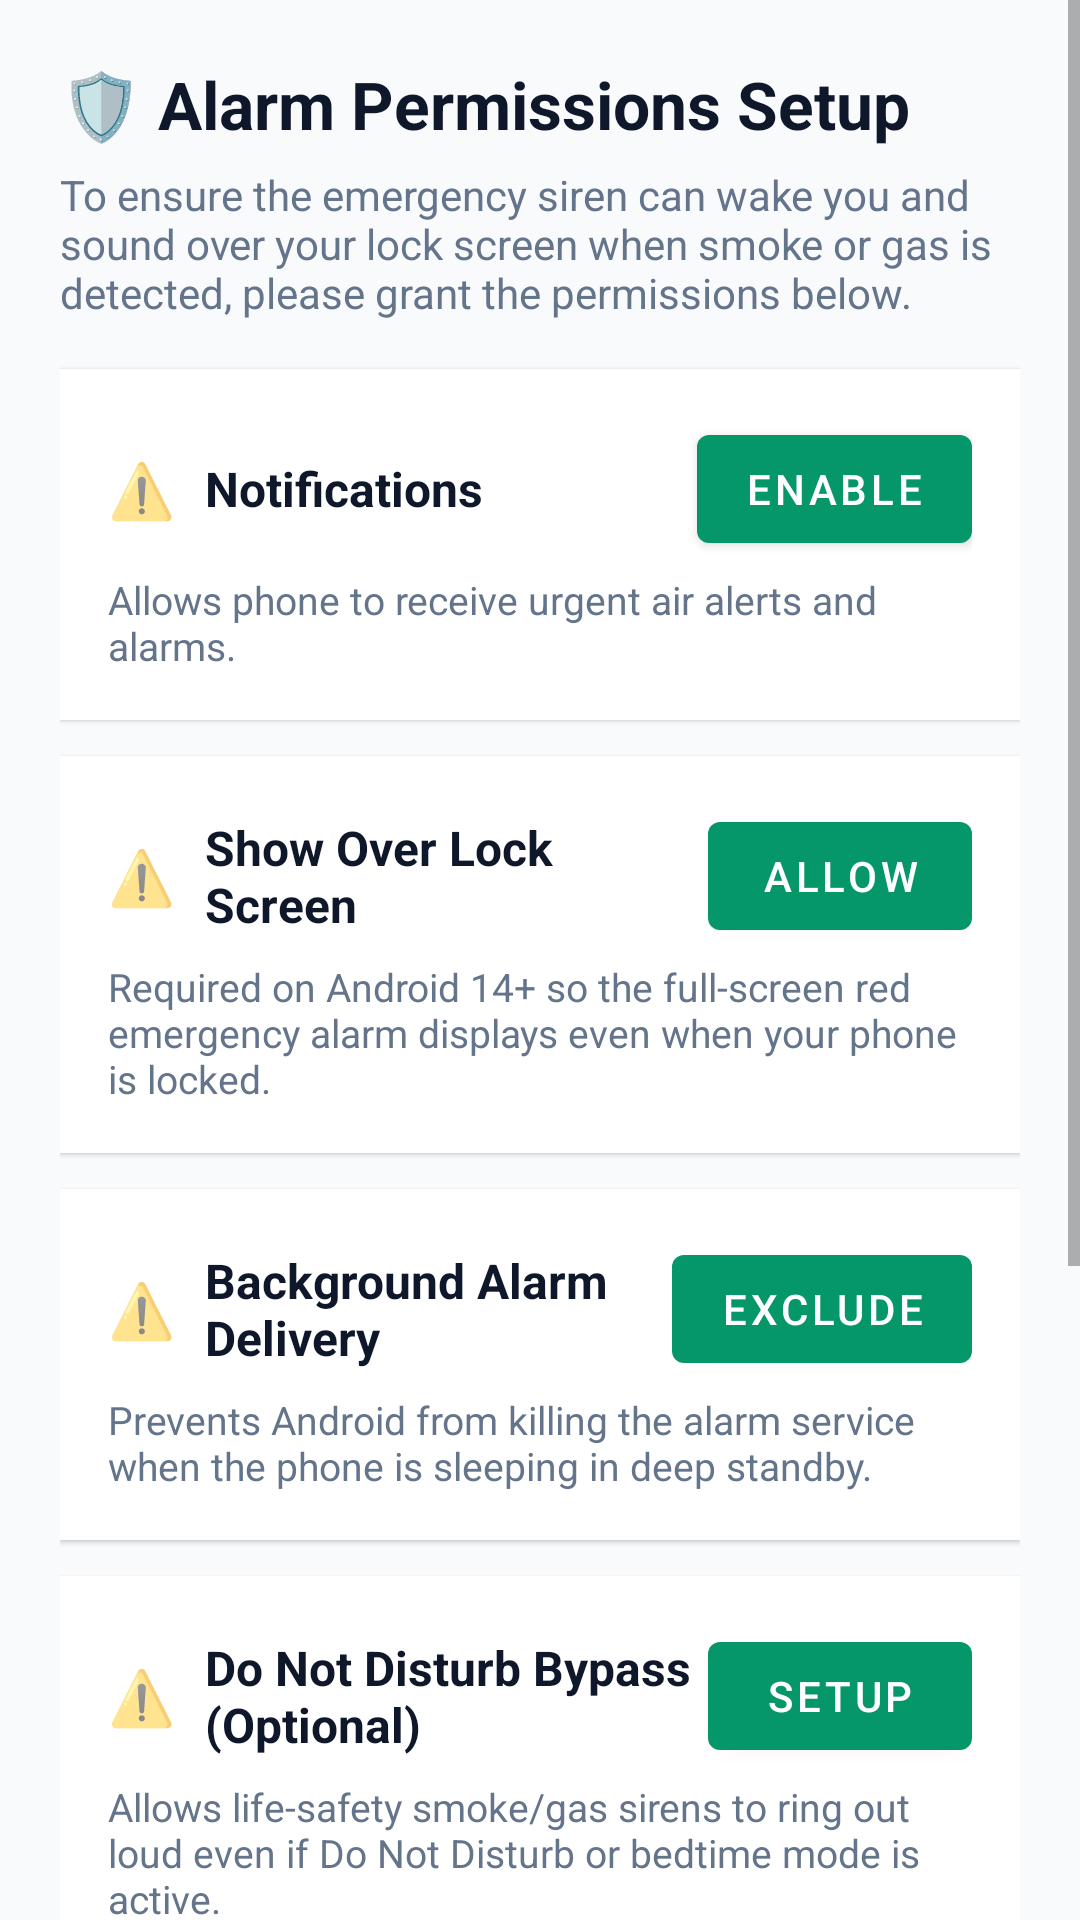

Layout XML and referenced resources for this Android screen:
<!-- AndroidManifest.xml: application theme Theme.EcoVital -->
<!-- res/layout/activity_permissions.xml -->
<?xml version="1.0" encoding="utf-8"?>
<ScrollView xmlns:android="http://schemas.android.com/apk/res/android"
    android:layout_width="match_parent"
    android:layout_height="match_parent"
    android:background="#F8FAFC"
    android:fillViewport="true">

    <LinearLayout
        android:layout_width="match_parent"
        android:layout_height="wrap_content"
        android:orientation="vertical"
        android:padding="20dp">

        <TextView
            android:layout_width="wrap_content"
            android:layout_height="wrap_content"
            android:text="🛡️ Alarm Permissions Setup"
            android:textColor="#0F172A"
            android:textSize="22sp"
            android:textStyle="bold" />

        <TextView
            android:layout_width="wrap_content"
            android:layout_height="wrap_content"
            android:layout_marginTop="6dp"
            android:text="To ensure the emergency siren can wake you and sound over your lock screen when smoke or gas is detected, please grant the permissions below."
            android:textColor="#64748B"
            android:textSize="14sp" />

        
        <LinearLayout
            android:layout_width="match_parent"
            android:layout_height="wrap_content"
            android:layout_marginTop="16dp"
            android:background="#FFFFFF"
            android:elevation="1dp"
            android:orientation="vertical"
            android:padding="16dp">

            <LinearLayout
                android:layout_width="match_parent"
                android:layout_height="wrap_content"
                android:gravity="center_vertical"
                android:orientation="horizontal">

                <TextView
                    android:id="@+id/statusNotification"
                    android:layout_width="wrap_content"
                    android:layout_height="wrap_content"
                    android:text="⚠️"
                    android:textSize="18sp" />

                <TextView
                    android:layout_width="0dp"
                    android:layout_height="wrap_content"
                    android:layout_marginStart="10dp"
                    android:layout_weight="1"
                    android:text="Notifications"
                    android:textColor="#0F172A"
                    android:textSize="16sp"
                    android:textStyle="bold" />

                <Button
                    android:id="@+id/btnGrantNotification"
                    android:layout_width="wrap_content"
                    android:layout_height="wrap_content"
                    android:text="Enable" />
            </LinearLayout>

            <TextView
                android:layout_width="match_parent"
                android:layout_height="wrap_content"
                android:layout_marginTop="4dp"
                android:text="Allows phone to receive urgent air alerts and alarms."
                android:textColor="#64748B"
                android:textSize="13sp" />
        </LinearLayout>

        
        <LinearLayout
            android:layout_width="match_parent"
            android:layout_height="wrap_content"
            android:layout_marginTop="12dp"
            android:background="#FFFFFF"
            android:elevation="1dp"
            android:orientation="vertical"
            android:padding="16dp">

            <LinearLayout
                android:layout_width="match_parent"
                android:layout_height="wrap_content"
                android:gravity="center_vertical"
                android:orientation="horizontal">

                <TextView
                    android:id="@+id/statusFullScreen"
                    android:layout_width="wrap_content"
                    android:layout_height="wrap_content"
                    android:text="⚠️"
                    android:textSize="18sp" />

                <TextView
                    android:layout_width="0dp"
                    android:layout_height="wrap_content"
                    android:layout_marginStart="10dp"
                    android:layout_weight="1"
                    android:text="Show Over Lock Screen"
                    android:textColor="#0F172A"
                    android:textSize="16sp"
                    android:textStyle="bold" />

                <Button
                    android:id="@+id/btnGrantFullScreen"
                    android:layout_width="wrap_content"
                    android:layout_height="wrap_content"
                    android:text="Allow" />
            </LinearLayout>

            <TextView
                android:layout_width="match_parent"
                android:layout_height="wrap_content"
                android:layout_marginTop="4dp"
                android:text="Required on Android 14+ so the full-screen red emergency alarm displays even when your phone is locked."
                android:textColor="#64748B"
                android:textSize="13sp" />
        </LinearLayout>

        
        <LinearLayout
            android:layout_width="match_parent"
            android:layout_height="wrap_content"
            android:layout_marginTop="12dp"
            android:background="#FFFFFF"
            android:elevation="1dp"
            android:orientation="vertical"
            android:padding="16dp">

            <LinearLayout
                android:layout_width="match_parent"
                android:layout_height="wrap_content"
                android:gravity="center_vertical"
                android:orientation="horizontal">

                <TextView
                    android:id="@+id/statusBattery"
                    android:layout_width="wrap_content"
                    android:layout_height="wrap_content"
                    android:text="⚠️"
                    android:textSize="18sp" />

                <TextView
                    android:layout_width="0dp"
                    android:layout_height="wrap_content"
                    android:layout_marginStart="10dp"
                    android:layout_weight="1"
                    android:text="Background Alarm Delivery"
                    android:textColor="#0F172A"
                    android:textSize="16sp"
                    android:textStyle="bold" />

                <Button
                    android:id="@+id/btnGrantBattery"
                    android:layout_width="wrap_content"
                    android:layout_height="wrap_content"
                    android:text="Exclude" />
            </LinearLayout>

            <TextView
                android:layout_width="match_parent"
                android:layout_height="wrap_content"
                android:layout_marginTop="4dp"
                android:text="Prevents Android from killing the alarm service when the phone is sleeping in deep standby."
                android:textColor="#64748B"
                android:textSize="13sp" />
        </LinearLayout>

        
        <LinearLayout
            android:layout_width="match_parent"
            android:layout_height="wrap_content"
            android:layout_marginTop="12dp"
            android:background="#FFFFFF"
            android:elevation="1dp"
            android:orientation="vertical"
            android:padding="16dp">

            <LinearLayout
                android:layout_width="match_parent"
                android:layout_height="wrap_content"
                android:gravity="center_vertical"
                android:orientation="horizontal">

                <TextView
                    android:id="@+id/statusDnd"
                    android:layout_width="wrap_content"
                    android:layout_height="wrap_content"
                    android:text="⚠️"
                    android:textSize="18sp" />

                <TextView
                    android:layout_width="0dp"
                    android:layout_height="wrap_content"
                    android:layout_marginStart="10dp"
                    android:layout_weight="1"
                    android:text="Do Not Disturb Bypass (Optional)"
                    android:textColor="#0F172A"
                    android:textSize="16sp"
                    android:textStyle="bold" />

                <Button
                    android:id="@+id/btnGrantDnd"
                    android:layout_width="wrap_content"
                    android:layout_height="wrap_content"
                    android:text="Setup" />
            </LinearLayout>

            <TextView
                android:layout_width="match_parent"
                android:layout_height="wrap_content"
                android:layout_marginTop="4dp"
                android:text="Allows life-safety smoke/gas sirens to ring out loud even if Do Not Disturb or bedtime mode is active."
                android:textColor="#64748B"
                android:textSize="13sp" />
        </LinearLayout>

        
        <LinearLayout
            android:layout_width="match_parent"
            android:layout_height="wrap_content"
            android:layout_marginTop="16dp"
            android:background="#FEF3C7"
            android:orientation="vertical"
            android:padding="14dp">

            <TextView
                android:layout_width="wrap_content"
                android:layout_height="wrap_content"
                android:text="⚡ Manufacturer Tip (Samsung, Xiaomi, Tecno, Infinix):"
                android:textColor="#92400E"
                android:textSize="14sp"
                android:textStyle="bold" />

            <TextView
                android:layout_width="match_parent"
                android:layout_height="wrap_content"
                android:layout_marginTop="4dp"
                android:text="Some phones aggressively freeze apps. Please ensure 'Auto-start' is enabled and 'App battery usage' is set to 'Unrestricted' in phone settings for EcoVital."
                android:textColor="#78350F"
                android:textSize="13sp" />

            <Button
                android:id="@+id/btnOpenAppSettings"
                android:layout_width="wrap_content"
                android:layout_height="wrap_content"
                android:layout_marginTop="8dp"
                android:backgroundTint="#D97706"
                android:text="Open App Settings"
                android:textColor="#FFFFFF" />
        </LinearLayout>

        <Button
            android:id="@+id/btnContinue"
            android:layout_width="match_parent"
            android:layout_height="54dp"
            android:layout_marginTop="20dp"
            android:layout_marginBottom="16dp"
            android:backgroundTint="#059669"
            android:text="Continue to Dashboard"
            android:textColor="#FFFFFF"
            android:textSize="16sp"
            android:textStyle="bold" />

    </LinearLayout>
</ScrollView>
<!-- resources referenced by this layout -->
<resources>
  <style name="Theme.EcoVital" parent="Theme.MaterialComponents.DayNight.NoActionBar">
          <item name="colorPrimary">@color/primary</item>
          <item name="colorPrimaryDark">@color/primary_dark</item>
          <item name="colorAccent">@color/primary</item>
          <item name="android:statusBarColor">@color/primary_dark</item>
          <item name="android:windowLightStatusBar" tools:targetApi="m">false</item>
      </style>
  <color name="primary">#059669</color>
  <color name="primary_dark">#047857</color>
</resources>
